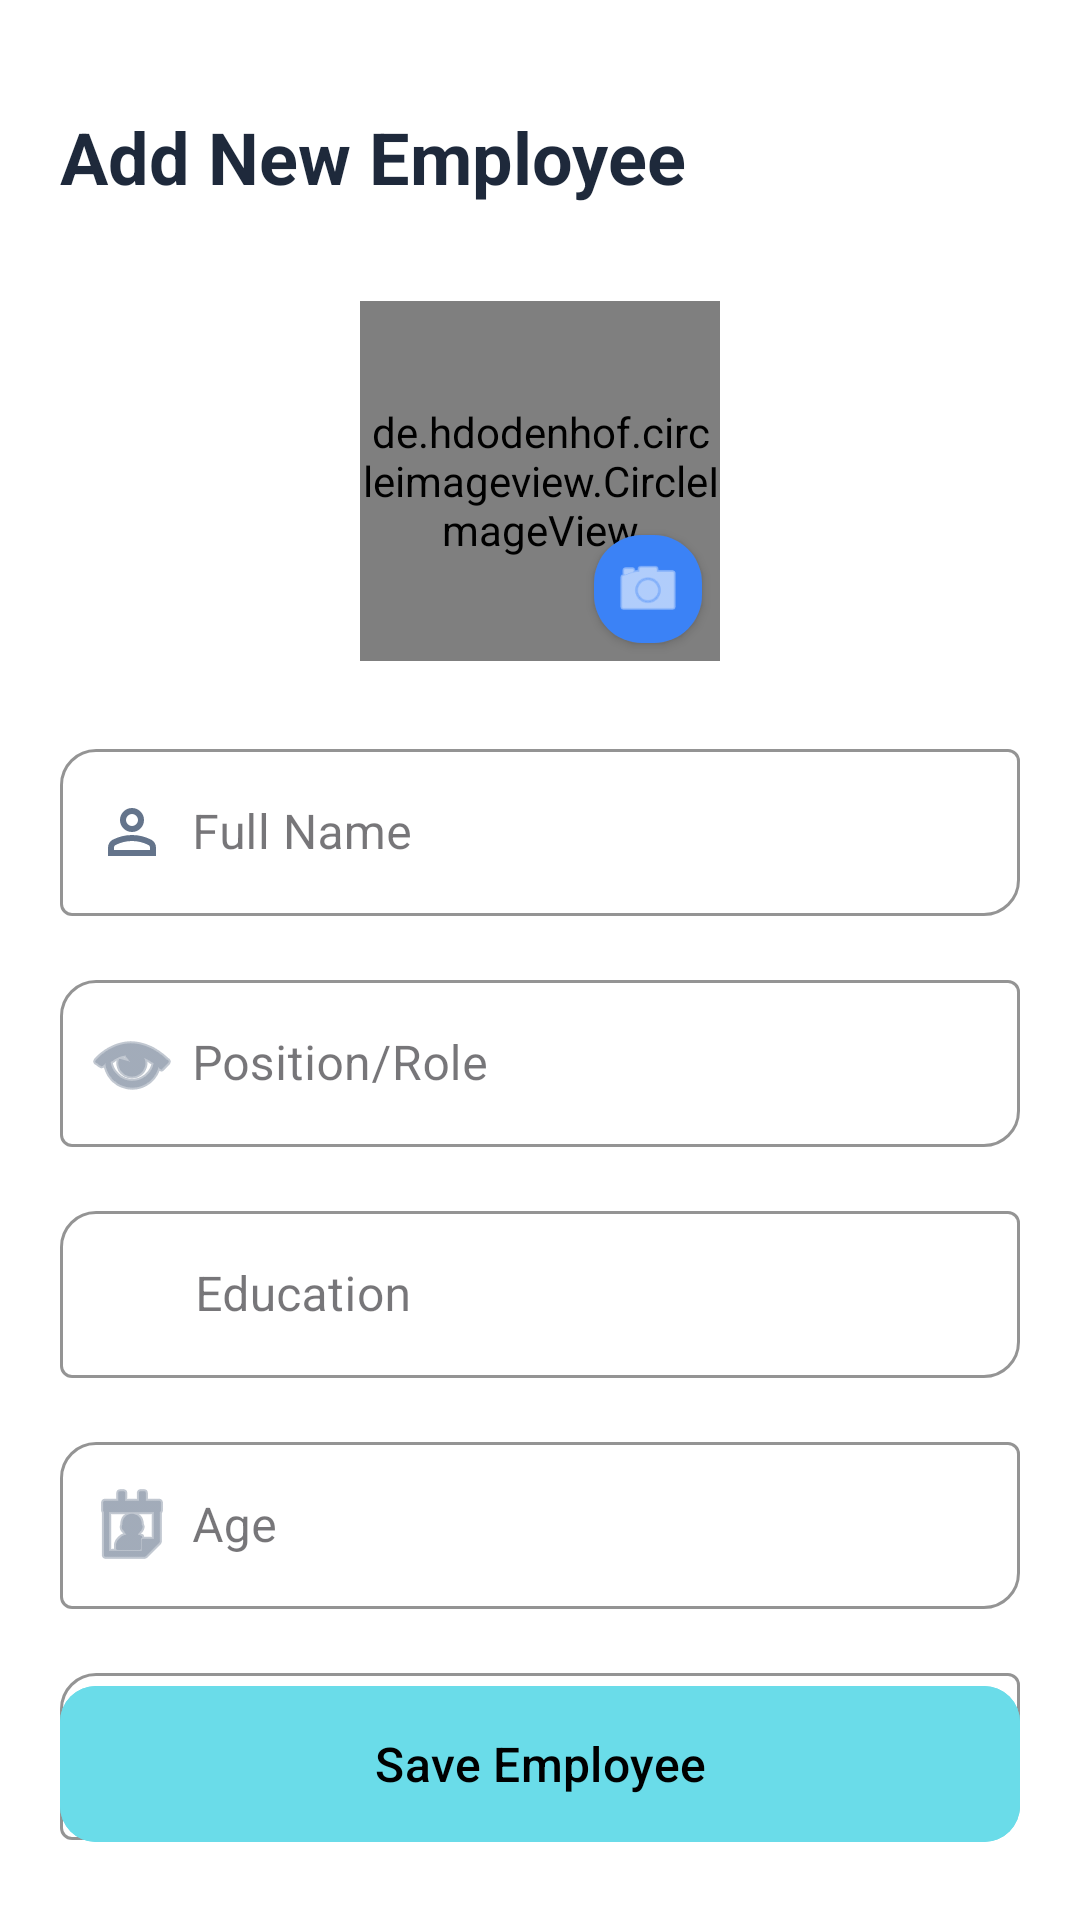

Produce the Android XML layout that renders to this screen, including the resource entries it uses.
<!-- AndroidManifest.xml: application theme Theme.EmployManagementSystem -->
<!-- res/layout/activity_add_screen.xml -->
<?xml version="1.0" encoding="utf-8"?>
<androidx.constraintlayout.widget.ConstraintLayout xmlns:android="http://schemas.android.com/apk/res/android"
    xmlns:app="http://schemas.android.com/apk/res-auto"
    xmlns:tools="http://schemas.android.com/tools"
    android:layout_width="match_parent"
    android:layout_height="match_parent"
    android:background="#FFFFFF"
    android:padding="20dp">

    <TextView
        android:id="@+id/tvTitle"
        android:layout_width="wrap_content"
        android:layout_height="wrap_content"
        android:layout_marginTop="16dp"
        android:text="Add New Employee"
        android:textColor="#1E293B"
        android:textSize="24sp"
        android:textStyle="bold"
        app:layout_constraintStart_toStartOf="parent"
        app:layout_constraintTop_toTopOf="parent" />

    <FrameLayout
        android:id="@+id/profileContainer"
        android:layout_width="120dp"
        android:layout_height="120dp"
        android:layout_marginTop="32dp"
        app:layout_constraintEnd_toEndOf="parent"
        app:layout_constraintStart_toStartOf="parent"
        app:layout_constraintTop_toBottomOf="@id/tvTitle">

        <de.hdodenhof.circleimageview.CircleImageView
            android:id="@+id/imgadd"
            android:layout_width="match_parent"
            android:layout_height="match_parent"
            android:src="@drawable/ic_launcher_background"
            app:civ_border_color="#CBD5E1"
            app:civ_border_width="2dp" />

        <com.google.android.material.floatingactionbutton.FloatingActionButton
            android:layout_width="wrap_content"
            android:layout_height="wrap_content"
            android:layout_gravity="bottom|end"
            android:src="@android:drawable/ic_menu_camera"
            app:backgroundTint="#3B82F6"
            app:elevation="2dp"
            app:fabCustomSize="36dp"
            app:tint="@color/white" />
    </FrameLayout>

    <com.google.android.material.textfield.TextInputLayout
        android:id="@+id/namelayout"
        style="@style/Widget.MaterialComponents.TextInputLayout.OutlinedBox"
        android:layout_width="match_parent"
        android:layout_height="wrap_content"
        android:layout_marginTop="24dp"
        android:hint="Full Name"
        app:boxCornerRadiusBottomEnd="12dp"
        app:boxCornerRadiusTopStart="12dp"
        app:boxStrokeColor="#3B82F6"
        app:layout_constraintTop_toBottomOf="@id/profileContainer"
        app:startIconDrawable="@drawable/person_24px"
        app:startIconTint="#64748B">

        <com.google.android.material.textfield.TextInputEditText
            android:layout_width="match_parent"
            android:layout_height="wrap_content"
            android:id="@+id/nameEt"
            android:inputType="textPersonName"
            android:paddingStart="44dp"
            android:textColor="#1E293B" />
    </com.google.android.material.textfield.TextInputLayout>


    <com.google.android.material.textfield.TextInputLayout
        android:id="@+id/emposition"
        style="@style/Widget.MaterialComponents.TextInputLayout.OutlinedBox"
        android:layout_width="match_parent"
        android:layout_height="wrap_content"
        android:layout_marginTop="16dp"
        android:hint="Position/Role"
        app:boxCornerRadiusBottomEnd="12dp"
        app:boxCornerRadiusTopStart="12dp"
        app:boxStrokeColor="#3B82F6"
        app:layout_constraintTop_toBottomOf="@id/namelayout"
        app:startIconDrawable="@android:drawable/ic_menu_view"
        app:startIconTint="#64748B">

        <com.google.android.material.textfield.TextInputEditText
            android:layout_width="match_parent"
            android:layout_height="wrap_content"
            android:id="@+id/positionEt"
            android:inputType="text"
            android:paddingStart="44dp" />
    </com.google.android.material.textfield.TextInputLayout>

    <com.google.android.material.textfield.TextInputLayout
        android:id="@+id/studyqlf"
        style="@style/Widget.MaterialComponents.TextInputLayout.OutlinedBox"
        android:layout_width="match_parent"
        android:layout_height="wrap_content"
        android:layout_marginTop="16dp"
        android:hint="Education"
        app:boxCornerRadiusBottomEnd="12dp"
        app:boxCornerRadiusTopStart="12dp"
        app:boxStrokeColor="#3B82F6"
        app:layout_constraintTop_toBottomOf="@id/emposition"
        app:startIconDrawable="@drawable/school_24px"
        app:startIconTint="#64748B">

        <com.google.android.material.textfield.TextInputEditText
            android:layout_width="match_parent"
            android:id="@+id/EducationEt"
            android:layout_height="wrap_content"
            android:inputType="text"
            android:paddingStart="45dp" />
    </com.google.android.material.textfield.TextInputLayout>

    <com.google.android.material.textfield.TextInputLayout
        android:id="@+id/age"
        style="@style/Widget.MaterialComponents.TextInputLayout.OutlinedBox"
        android:layout_width="match_parent"
        android:layout_height="wrap_content"
        android:layout_marginTop="16dp"
        android:hint="Age"
        app:boxCornerRadiusBottomEnd="12dp"
        app:boxCornerRadiusTopStart="12dp"
        app:boxStrokeColor="#3B82F6"
        app:layout_constraintTop_toBottomOf="@id/studyqlf"
        app:startIconDrawable="@android:drawable/ic_menu_my_calendar"
        app:startIconTint="#64748B">

        <com.google.android.material.textfield.TextInputEditText
            android:layout_width="match_parent"
            android:layout_height="wrap_content"
            android:inputType="number"
            android:id="@+id/AgeEt"
            android:paddingStart="44dp" />
    </com.google.android.material.textfield.TextInputLayout>



    <com.google.android.material.textfield.TextInputLayout
        android:id="@+id/salary"
        style="@style/Widget.MaterialComponents.TextInputLayout.OutlinedBox"
        android:layout_width="match_parent"
        android:layout_height="wrap_content"
        android:layout_marginTop="16dp"
        android:hint="Salary"
        app:boxCornerRadiusBottomEnd="12dp"
        app:boxCornerRadiusTopStart="12dp"
        app:boxStrokeColor="#3B82F6"
        app:layout_constraintTop_toBottomOf="@id/age"
        app:startIconDrawable="@android:drawable/ic_menu_my_calendar"
        app:startIconTint="#64748B">

        <com.google.android.material.textfield.TextInputEditText
            android:layout_width="match_parent"
            android:layout_height="wrap_content"
            android:inputType="number"
            android:id="@+id/salaryEt"
            android:paddingStart="44dp" />
    </com.google.android.material.textfield.TextInputLayout>

    <com.google.android.material.button.MaterialButton
        android:id="@+id/btnSave"
        android:layout_width="match_parent"
        android:layout_height="60dp"
        android:layout_marginBottom="2dp"
        android:backgroundTint="#6ADCE9"
        android:text="Save Employee"
        android:textAllCaps="false"
        android:textColor="@color/black"
        android:textSize="16sp"
        app:cornerRadius="12dp"
        app:layout_constraintBottom_toBottomOf="parent"
        app:layout_constraintEnd_toEndOf="parent"
        app:layout_constraintStart_toStartOf="parent" />

</androidx.constraintlayout.widget.ConstraintLayout>
<!-- resources referenced by this layout -->
<resources>
  <!-- drawable person_24px (drawable) -->
  <vector xmlns:android="http://schemas.android.com/apk/res/android"
      android:height="24dp" android:tint="#000000" android:viewportHeight="960"
      android:viewportWidth="960" android:width="24dp">
        
      <path android:fillColor="@android:color/white" android:pathData="M367,433Q320,386 320,320Q320,254 367,207Q414,160 480,160Q546,160 593,207Q640,254 640,320Q640,386 593,433Q546,480 480,480Q414,480 367,433ZM160,800L160,688Q160,654 177.5,625.5Q195,597 224,582Q286,551 350,535.5Q414,520 480,520Q546,520 610,535.5Q674,551 736,582Q765,597 782.5,625.5Q800,654 800,688L800,800L160,800ZM240,720L720,720L720,688Q720,677 714.5,668Q709,659 700,654Q646,627 591,613.5Q536,600 480,600Q424,600 369,613.5Q314,627 260,654Q251,659 245.5,668Q240,677 240,688L240,720ZM536.5,376.5Q560,353 560,320Q560,287 536.5,263.5Q513,240 480,240Q447,240 423.5,263.5Q400,287 400,320Q400,353 423.5,376.5Q447,400 480,400Q513,400 536.5,376.5ZM480,320Q480,320 480,320Q480,320 480,320Q480,320 480,320Q480,320 480,320Q480,320 480,320Q480,320 480,320Q480,320 480,320Q480,320 480,320ZM480,720L480,720Q480,720 480,720Q480,720 480,720Q480,720 480,720Q480,720 480,720Q480,720 480,720Q480,720 480,720Q480,720 480,720Q480,720 480,720L480,720Z"/>
  
  </vector>
  <style name="Theme.EmployManagementSystem" parent="Base.Theme.EmployManagementSystem" />
  <style name="Base.Theme.EmployManagementSystem" parent="Theme.Material3.DayNight.NoActionBar">
          
          
      </style>
  <!-- not gathered from this repository: default colours our renderer supplied (Android Studio template values) -->
  <color name="black">#FF000000</color>
  <color name="white">#FFFFFFFF</color>
</resources>
